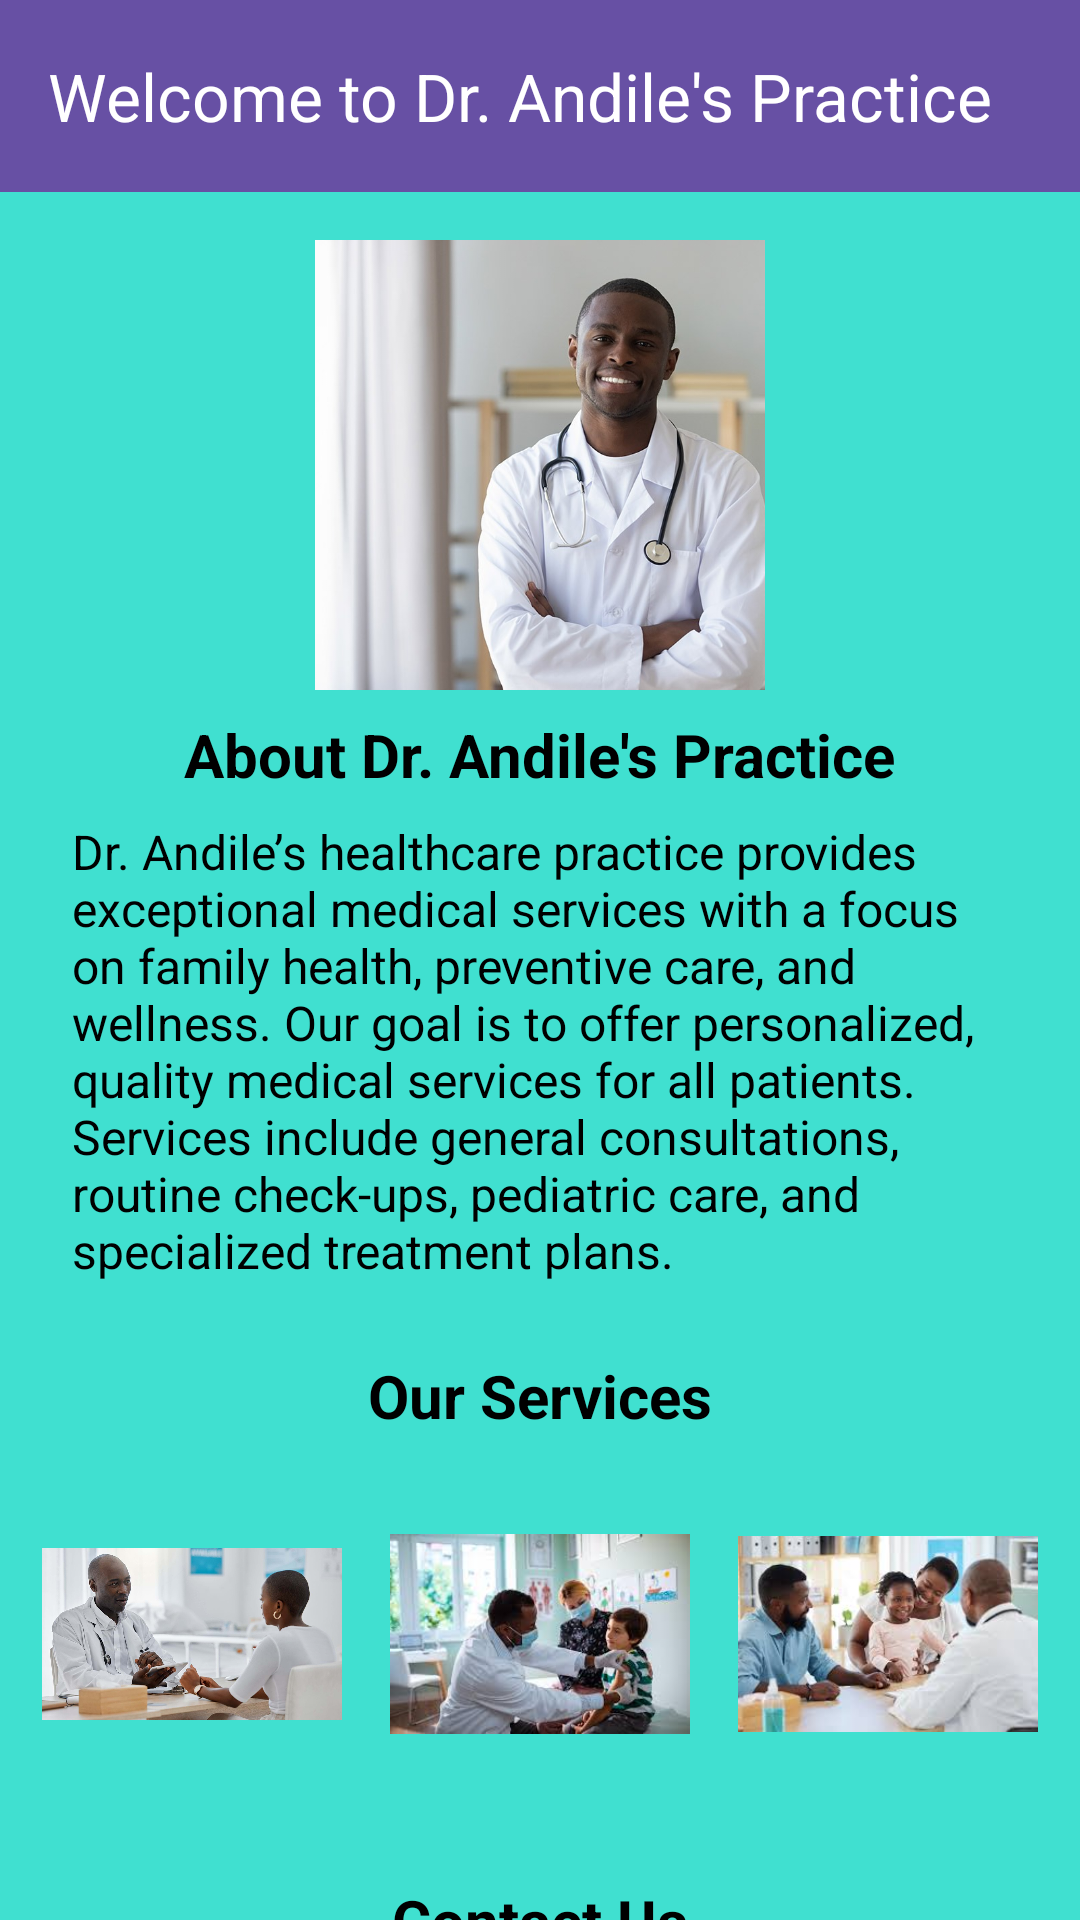

Here is an Android app screen rendered from its layout file. Give the layout XML and the strings, colors and styles it references.
<!-- AndroidManifest.xml: application theme Theme.DrAndile -->
<!-- res/layout/activity_home_page.xml -->
<?xml version="1.0" encoding="utf-8"?>
<androidx.constraintlayout.widget.ConstraintLayout
    xmlns:android="http://schemas.android.com/apk/res/android"
    xmlns:app="http://schemas.android.com/apk/res-auto"
    xmlns:tools="http://schemas.android.com/tools"
    android:id="@+id/main"
    android:layout_width="match_parent"
    android:layout_height="match_parent"
    tools:context=".HomePage"
    android:background="@color/blue">

    
    <androidx.appcompat.widget.Toolbar
        android:id="@+id/toolbar"
        android:layout_width="0dp"
        android:layout_height="?attr/actionBarSize"
        android:background="?attr/colorPrimary"
        app:title="Welcome to Dr. Andile's Practice"
        app:titleTextColor="@android:color/white"
        app:layout_constraintEnd_toEndOf="parent"
        app:layout_constraintStart_toStartOf="parent"
        app:layout_constraintTop_toTopOf="parent"
        app:popupTheme="@style/ThemeOverlay.AppCompat.Light" />

    
    <ImageView
        android:id="@+id/drImage"
        android:layout_width="150dp"
        android:layout_height="150dp"
        android:layout_marginTop="16dp"
        android:src="@drawable/img_4"
    android:contentDescription="Dr. Andile"
    app:layout_constraintTop_toBottomOf="@id/toolbar"
    app:layout_constraintStart_toStartOf="parent"
    app:layout_constraintEnd_toEndOf="parent"
    android:scaleType="centerCrop"
    android:layout_marginBottom="16dp"/>

    
    <TextView
        android:id="@+id/aboutTitle"
        android:layout_width="wrap_content"
        android:layout_height="wrap_content"
        android:text="About Dr. Andile's Practice"
        android:textSize="20sp"
        android:textStyle="bold"
        app:layout_constraintTop_toBottomOf="@id/drImage"
        app:layout_constraintStart_toStartOf="parent"
        app:layout_constraintEnd_toEndOf="parent"
        android:layout_marginTop="8dp"
        android:textColor="@color/black" />

    <TextView
        android:id="@+id/aboutDescription"
        android:layout_width="0dp"
        android:layout_height="wrap_content"
        android:text="Dr. Andile’s healthcare practice provides exceptional medical services with a focus on family health, preventive care, and wellness. Our goal is to offer personalized, quality medical services for all patients. Services include general consultations, routine check-ups, pediatric care, and specialized treatment plans."
        android:textSize="16sp"
        android:padding="8dp"
        app:layout_constraintTop_toBottomOf="@id/aboutTitle"
        app:layout_constraintStart_toStartOf="parent"
        app:layout_constraintEnd_toEndOf="parent"
        android:layout_marginHorizontal="16dp"
        android:textColor="@color/black" />

    
    <TextView
        android:id="@+id/servicesTitle"
        android:layout_width="wrap_content"
        android:layout_height="wrap_content"
        android:text="Our Services"
        android:textSize="20sp"
        android:textStyle="bold"
        app:layout_constraintTop_toBottomOf="@id/aboutDescription"
        app:layout_constraintStart_toStartOf="parent"
        app:layout_constraintEnd_toEndOf="parent"
        android:layout_marginTop="16dp"
        android:textColor="@color/black" />

    
    <LinearLayout
        android:id="@+id/servicesContainer"
        android:layout_width="0dp"
        android:layout_height="wrap_content"
        android:orientation="horizontal"
        android:padding="8dp"
        app:layout_constraintTop_toBottomOf="@id/servicesTitle"
        app:layout_constraintStart_toStartOf="parent"
        app:layout_constraintEnd_toEndOf="parent"
        android:gravity="center">

        <ImageView
            android:id="@+id/serviceImage1"
            android:layout_width="100dp"
            android:layout_height="100dp"
            android:src="@drawable/consult"
        android:contentDescription="General Consultation"
        android:layout_margin="8dp" />

        <ImageView
            android:id="@+id/serviceImage2"
            android:layout_width="100dp"
            android:layout_height="100dp"
            android:src="@drawable/pedistric"
        android:contentDescription="Pediatric Care"
        android:layout_margin="8dp" />

        <ImageView
            android:id="@+id/serviceImage3"
            android:layout_width="100dp"
            android:layout_height="100dp"
            android:src="@drawable/welness"
        android:contentDescription="Wellness Checkups"
        android:layout_margin="8dp" />
    </LinearLayout>

    
    <TextView
        android:id="@+id/contactTitle"
        android:layout_width="wrap_content"
        android:layout_height="wrap_content"
        android:text="Contact Us"
        android:textSize="20sp"
        android:textStyle="bold"
        app:layout_constraintTop_toBottomOf="@id/servicesContainer"
        app:layout_constraintStart_toStartOf="parent"
        app:layout_constraintEnd_toEndOf="parent"
        android:layout_marginTop="16dp"
        android:textColor="@color/black" />

    <TextView
        android:id="@+id/contactInfo"
        android:layout_width="0dp"
        android:layout_height="wrap_content"
        android:text="Location: 123 Health St, Wellness City\nPhone: +27 123 456 7890\nEmail: info@drandileshealth.co.za"
        android:textSize="16sp"
        android:padding="8dp"
        app:layout_constraintTop_toBottomOf="@id/contactTitle"
        app:layout_constraintStart_toStartOf="parent"
        app:layout_constraintEnd_toEndOf="parent"
        android:layout_marginHorizontal="16dp"
        android:textColor="@color/black" />

</androidx.constraintlayout.widget.ConstraintLayout>
<!-- resources referenced by this layout -->
<resources>
  <color name="black">#FF000000</color>
  <color name="blue">#40E0D0</color>
  <!-- drawable consult: jpg bitmap (drawable, 67833 bytes) -->
  <!-- drawable img_4: png bitmap (drawable, 583190 bytes) -->
  <!-- drawable pedistric: jpeg bitmap (drawable, 9290 bytes) -->
  <!-- drawable welness: jpeg bitmap (drawable, 8623 bytes) -->
  <style name="Theme.DrAndile" parent="Base.Theme.DrAndile" />
  <style name="Base.Theme.DrAndile" parent="Theme.Material3.DayNight.NoActionBar">
          
          
      </style>
</resources>
